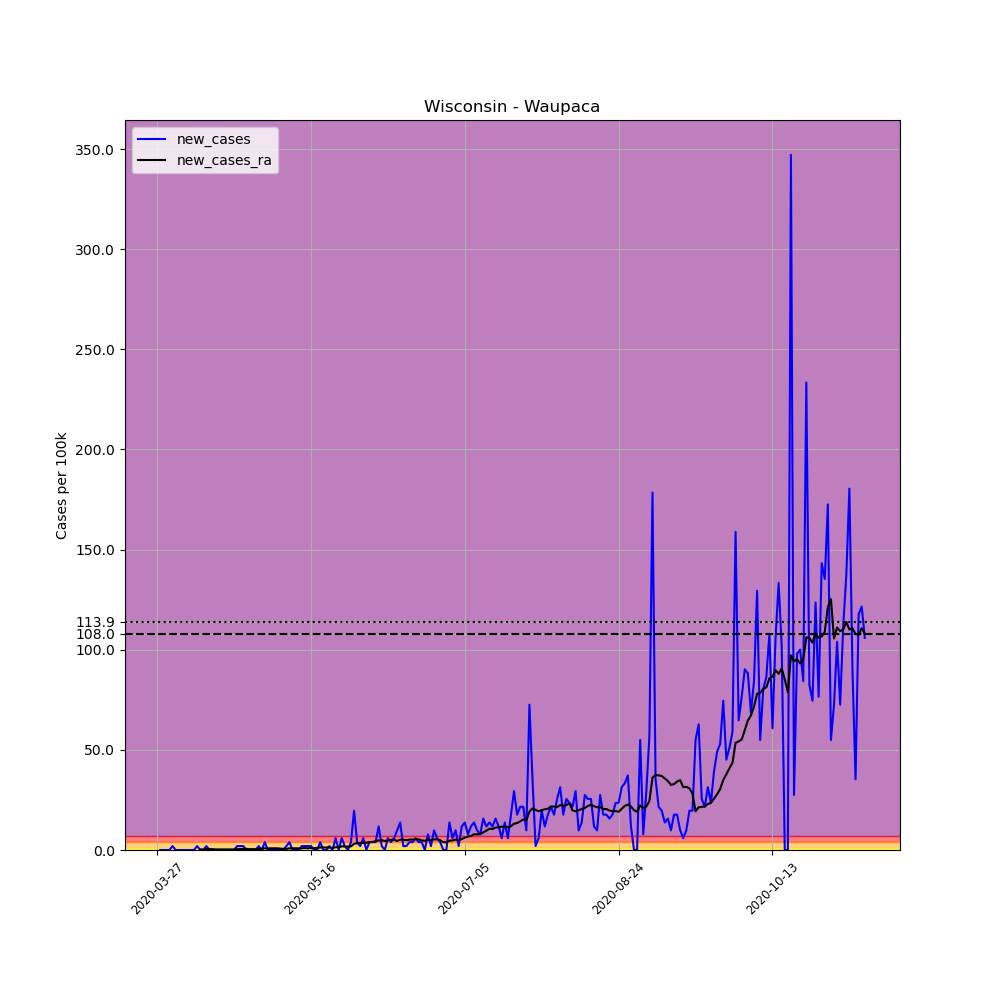

Values plotted in this chart, from the file beside it:
, date, county, state, fips, cases, deaths, COUNTY, STNAME, CTYNAME, POPESTIMATE2019, per_100k, new_cases, new_cases_ra
417799, 2020-03-27, Waupaca, Wisconsin, 55135, 1, 0, 135, Wisconsin, Waupaca, 50990, 1.961, , 
417800, 2020-03-28, Waupaca, Wisconsin, 55135, 1, 1, 135, Wisconsin, Waupaca, 50990, 1.961, 0.0, 
417801, 2020-03-29, Waupaca, Wisconsin, 55135, 1, 1, 135, Wisconsin, Waupaca, 50990, 1.961, 0.0, 
417802, 2020-03-30, Waupaca, Wisconsin, 55135, 1, 1, 135, Wisconsin, Waupaca, 50990, 1.961, 0.0, 
417803, 2020-03-31, Waupaca, Wisconsin, 55135, 1, 1, 135, Wisconsin, Waupaca, 50990, 1.961, 0.0, 
417804, 2020-04-01, Waupaca, Wisconsin, 55135, 2, 1, 135, Wisconsin, Waupaca, 50990, 3.922, 1.961, 
417805, 2020-04-02, Waupaca, Wisconsin, 55135, 2, 1, 135, Wisconsin, Waupaca, 50990, 3.922, 0.0, 
417806, 2020-04-03, Waupaca, Wisconsin, 55135, 2, 1, 135, Wisconsin, Waupaca, 50990, 3.922, 0.0, 
417807, 2020-04-04, Waupaca, Wisconsin, 55135, 2, 1, 135, Wisconsin, Waupaca, 50990, 3.922, 0.0, 
417808, 2020-04-05, Waupaca, Wisconsin, 55135, 2, 1, 135, Wisconsin, Waupaca, 50990, 3.922, 0.0, 
417809, 2020-04-06, Waupaca, Wisconsin, 55135, 2, 1, 135, Wisconsin, Waupaca, 50990, 3.922, 0.0, 
417810, 2020-04-07, Waupaca, Wisconsin, 55135, 2, 1, 135, Wisconsin, Waupaca, 50990, 3.922, 0.0, 
417811, 2020-04-08, Waupaca, Wisconsin, 55135, 2, 1, 135, Wisconsin, Waupaca, 50990, 3.922, 0.0, 
417812, 2020-04-09, Waupaca, Wisconsin, 55135, 3, 1, 135, Wisconsin, Waupaca, 50990, 5.884, 1.961, 
417813, 2020-04-10, Waupaca, Wisconsin, 55135, 3, 1, 135, Wisconsin, Waupaca, 50990, 5.884, 0.0, 0.2802
417814, 2020-04-11, Waupaca, Wisconsin, 55135, 3, 1, 135, Wisconsin, Waupaca, 50990, 5.884, 0.0, 0.2802
417815, 2020-04-12, Waupaca, Wisconsin, 55135, 4, 1, 135, Wisconsin, Waupaca, 50990, 7.845, 1.961, 0.4203
417816, 2020-04-13, Waupaca, Wisconsin, 55135, 4, 1, 135, Wisconsin, Waupaca, 50990, 7.845, 0.0, 0.4203
417817, 2020-04-14, Waupaca, Wisconsin, 55135, 4, 1, 135, Wisconsin, Waupaca, 50990, 7.845, 0.0, 0.4203
417818, 2020-04-15, Waupaca, Wisconsin, 55135, 4, 1, 135, Wisconsin, Waupaca, 50990, 7.845, 0.0, 0.2802
417819, 2020-04-16, Waupaca, Wisconsin, 55135, 4, 1, 135, Wisconsin, Waupaca, 50990, 7.845, 0.0, 0.2802
417820, 2020-04-17, Waupaca, Wisconsin, 55135, 4, 1, 135, Wisconsin, Waupaca, 50990, 7.845, 0.0, 0.2802
417821, 2020-04-18, Waupaca, Wisconsin, 55135, 4, 1, 135, Wisconsin, Waupaca, 50990, 7.845, 0.0, 0.2802
417822, 2020-04-19, Waupaca, Wisconsin, 55135, 4, 1, 135, Wisconsin, Waupaca, 50990, 7.845, 0.0, 0.2802
417823, 2020-04-20, Waupaca, Wisconsin, 55135, 4, 1, 135, Wisconsin, Waupaca, 50990, 7.845, 0.0, 0.2802
417824, 2020-04-21, Waupaca, Wisconsin, 55135, 4, 1, 135, Wisconsin, Waupaca, 50990, 7.845, 0.0, 0.2802
417825, 2020-04-22, Waupaca, Wisconsin, 55135, 5, 1, 135, Wisconsin, Waupaca, 50990, 9.806, 1.961, 0.4203
417826, 2020-04-23, Waupaca, Wisconsin, 55135, 6, 1, 135, Wisconsin, Waupaca, 50990, 11.77, 1.961, 0.4203
417827, 2020-04-24, Waupaca, Wisconsin, 55135, 7, 1, 135, Wisconsin, Waupaca, 50990, 13.73, 1.961, 0.5603
417828, 2020-04-25, Waupaca, Wisconsin, 55135, 7, 1, 135, Wisconsin, Waupaca, 50990, 13.73, 0.0, 0.5603
417829, 2020-04-26, Waupaca, Wisconsin, 55135, 7, 1, 135, Wisconsin, Waupaca, 50990, 13.73, 0.0, 0.4203
417830, 2020-04-27, Waupaca, Wisconsin, 55135, 7, 1, 135, Wisconsin, Waupaca, 50990, 13.73, 0.0, 0.4203
417831, 2020-04-28, Waupaca, Wisconsin, 55135, 7, 1, 135, Wisconsin, Waupaca, 50990, 13.73, 0.0, 0.4203
417832, 2020-04-29, Waupaca, Wisconsin, 55135, 8, 1, 135, Wisconsin, Waupaca, 50990, 15.69, 1.961, 0.5603
417833, 2020-04-30, Waupaca, Wisconsin, 55135, 8, 1, 135, Wisconsin, Waupaca, 50990, 15.69, 0.0, 0.5603
417834, 2020-05-01, Waupaca, Wisconsin, 55135, 10, 1, 135, Wisconsin, Waupaca, 50990, 19.61, 3.922, 0.8405
417835, 2020-05-02, Waupaca, Wisconsin, 55135, 10, 1, 135, Wisconsin, Waupaca, 50990, 19.61, 0.0, 0.8405
417836, 2020-05-03, Waupaca, Wisconsin, 55135, 10, 1, 135, Wisconsin, Waupaca, 50990, 19.61, 0.0, 0.8405
417837, 2020-05-04, Waupaca, Wisconsin, 55135, 10, 1, 135, Wisconsin, Waupaca, 50990, 19.61, 0.0, 0.8405
417838, 2020-05-05, Waupaca, Wisconsin, 55135, 10, 1, 135, Wisconsin, Waupaca, 50990, 19.61, 0.0, 0.8405
417839, 2020-05-06, Waupaca, Wisconsin, 55135, 10, 1, 135, Wisconsin, Waupaca, 50990, 19.61, 0.0, 0.7004
417840, 2020-05-07, Waupaca, Wisconsin, 55135, 10, 1, 135, Wisconsin, Waupaca, 50990, 19.61, 0.0, 0.5603
417841, 2020-05-08, Waupaca, Wisconsin, 55135, 11, 1, 135, Wisconsin, Waupaca, 50990, 21.57, 1.961, 0.5603
417842, 2020-05-09, Waupaca, Wisconsin, 55135, 13, 1, 135, Wisconsin, Waupaca, 50990, 25.5, 3.922, 0.8405
417843, 2020-05-10, Waupaca, Wisconsin, 55135, 13, 1, 135, Wisconsin, Waupaca, 50990, 25.5, 0.0, 0.8405
417844, 2020-05-11, Waupaca, Wisconsin, 55135, 13, 1, 135, Wisconsin, Waupaca, 50990, 25.5, 0.0, 0.8405
417845, 2020-05-12, Waupaca, Wisconsin, 55135, 13, 1, 135, Wisconsin, Waupaca, 50990, 25.5, 0.0, 0.8405
417846, 2020-05-13, Waupaca, Wisconsin, 55135, 14, 1, 135, Wisconsin, Waupaca, 50990, 27.46, 1.961, 0.8405
417847, 2020-05-14, Waupaca, Wisconsin, 55135, 15, 1, 135, Wisconsin, Waupaca, 50990, 29.42, 1.961, 0.9806
417848, 2020-05-15, Waupaca, Wisconsin, 55135, 16, 1, 135, Wisconsin, Waupaca, 50990, 31.38, 1.961, 0.8405
417849, 2020-05-16, Waupaca, Wisconsin, 55135, 17, 1, 135, Wisconsin, Waupaca, 50990, 33.34, 1.961, 0.9806
417850, 2020-05-17, Waupaca, Wisconsin, 55135, 17, 1, 135, Wisconsin, Waupaca, 50990, 33.34, 0.0, 0.9806
417851, 2020-05-18, Waupaca, Wisconsin, 55135, 17, 1, 135, Wisconsin, Waupaca, 50990, 33.34, 0.0, 0.9806
417852, 2020-05-19, Waupaca, Wisconsin, 55135, 19, 1, 135, Wisconsin, Waupaca, 50990, 37.26, 3.922, 1.261
417853, 2020-05-20, Waupaca, Wisconsin, 55135, 19, 1, 135, Wisconsin, Waupaca, 50990, 37.26, 0.0, 1.261
417854, 2020-05-21, Waupaca, Wisconsin, 55135, 19, 1, 135, Wisconsin, Waupaca, 50990, 37.26, 0.0, 1.261
417855, 2020-05-22, Waupaca, Wisconsin, 55135, 20, 1, 135, Wisconsin, Waupaca, 50990, 39.22, 1.961, 1.261
417856, 2020-05-23, Waupaca, Wisconsin, 55135, 20, 1, 135, Wisconsin, Waupaca, 50990, 39.22, 0.0, 0.9806
417857, 2020-05-24, Waupaca, Wisconsin, 55135, 23, 1, 135, Wisconsin, Waupaca, 50990, 45.11, 5.884, 1.401
417858, 2020-05-25, Waupaca, Wisconsin, 55135, 23, 1, 135, Wisconsin, Waupaca, 50990, 45.11, 0.0, 1.401
... 171 more rows
